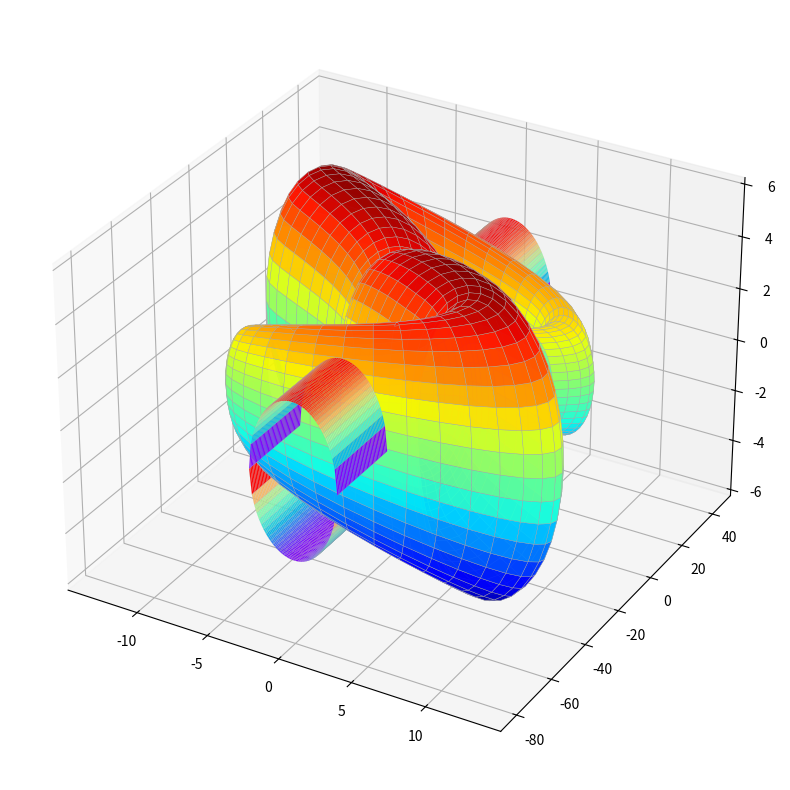

Python code for this plot:
import matplotlib.pyplot as plt 
import numpy as np
cos = np.cos
sin = np.sin
sqrt = np.sqrt
pi = np.pi
LINE_COLOR = "#aaa"

def surf (u, v):
    half = (0 <= u) & (u < pi)
    r = 4 * (1 - cos(u) / 2)
    x = 6 * cos(u) * (1 + sin(u)) + r * cos (v + pi)
    x[half] = (6 * cos(u) * (1 + sin(u)) + r * cos(u) * cos(v))[half]
    y = 16 * sin(u)
    y[half] = (16 * sin(u) + r * sin(u) * cos(v))[half]
    z = r * sin(v)
    # c = np.sqrt((16-16*u*u))
    return x, y, z
# Generate points for the Klein bottle
u, v = np.linspace(0, 1.75*pi, 40), np.linspace(0, 2*pi, 40)
ux, vx = np.meshgrid(u, v)
x, y, z = surf (ux, vx)

# # Generate points for the cylinder
R = 3
# Create 3D plots
fig = plt.figure(figsize= (10, 10))
ax = fig.add_subplot (111, projection= "3d")
# Plot Klein bottle 1 and Klein bottle 2
ax.plot_surface(x, y, z, cmap="jet", alpha=0.95, edgecolor=LINE_COLOR, linewidth=0.3 ) 
ax.plot_surface(-x, -32-y, -z, cmap="jet", alpha=0.95, edgecolor=LINE_COLOR, linewidth=0.3 ) 
# Plot the cylinder
def draw_cylinder(start, height):
    m,n = np.linspace(-R, R, 40), np.linspace(start, start+height, 40),
    mx, nx = np.meshgrid(m, n)
    ax.plot_surface(mx, nx, np.sqrt((R**2-mx*mx)), cmap='rainbow', alpha=0.96, edgecolor=LINE_COLOR, linewidth=0.1 ) 
    ax.plot_surface(mx, nx, -np.sqrt((R**2-mx*mx)), cmap='rainbow', alpha=0.96, edgecolor=LINE_COLOR, linewidth=0.1 ) 

draw_cylinder(18, 25)
draw_cylinder(-80, 27)

plt.show()


# fig.savefig('scatter.svg',dpi=600,format='eps')